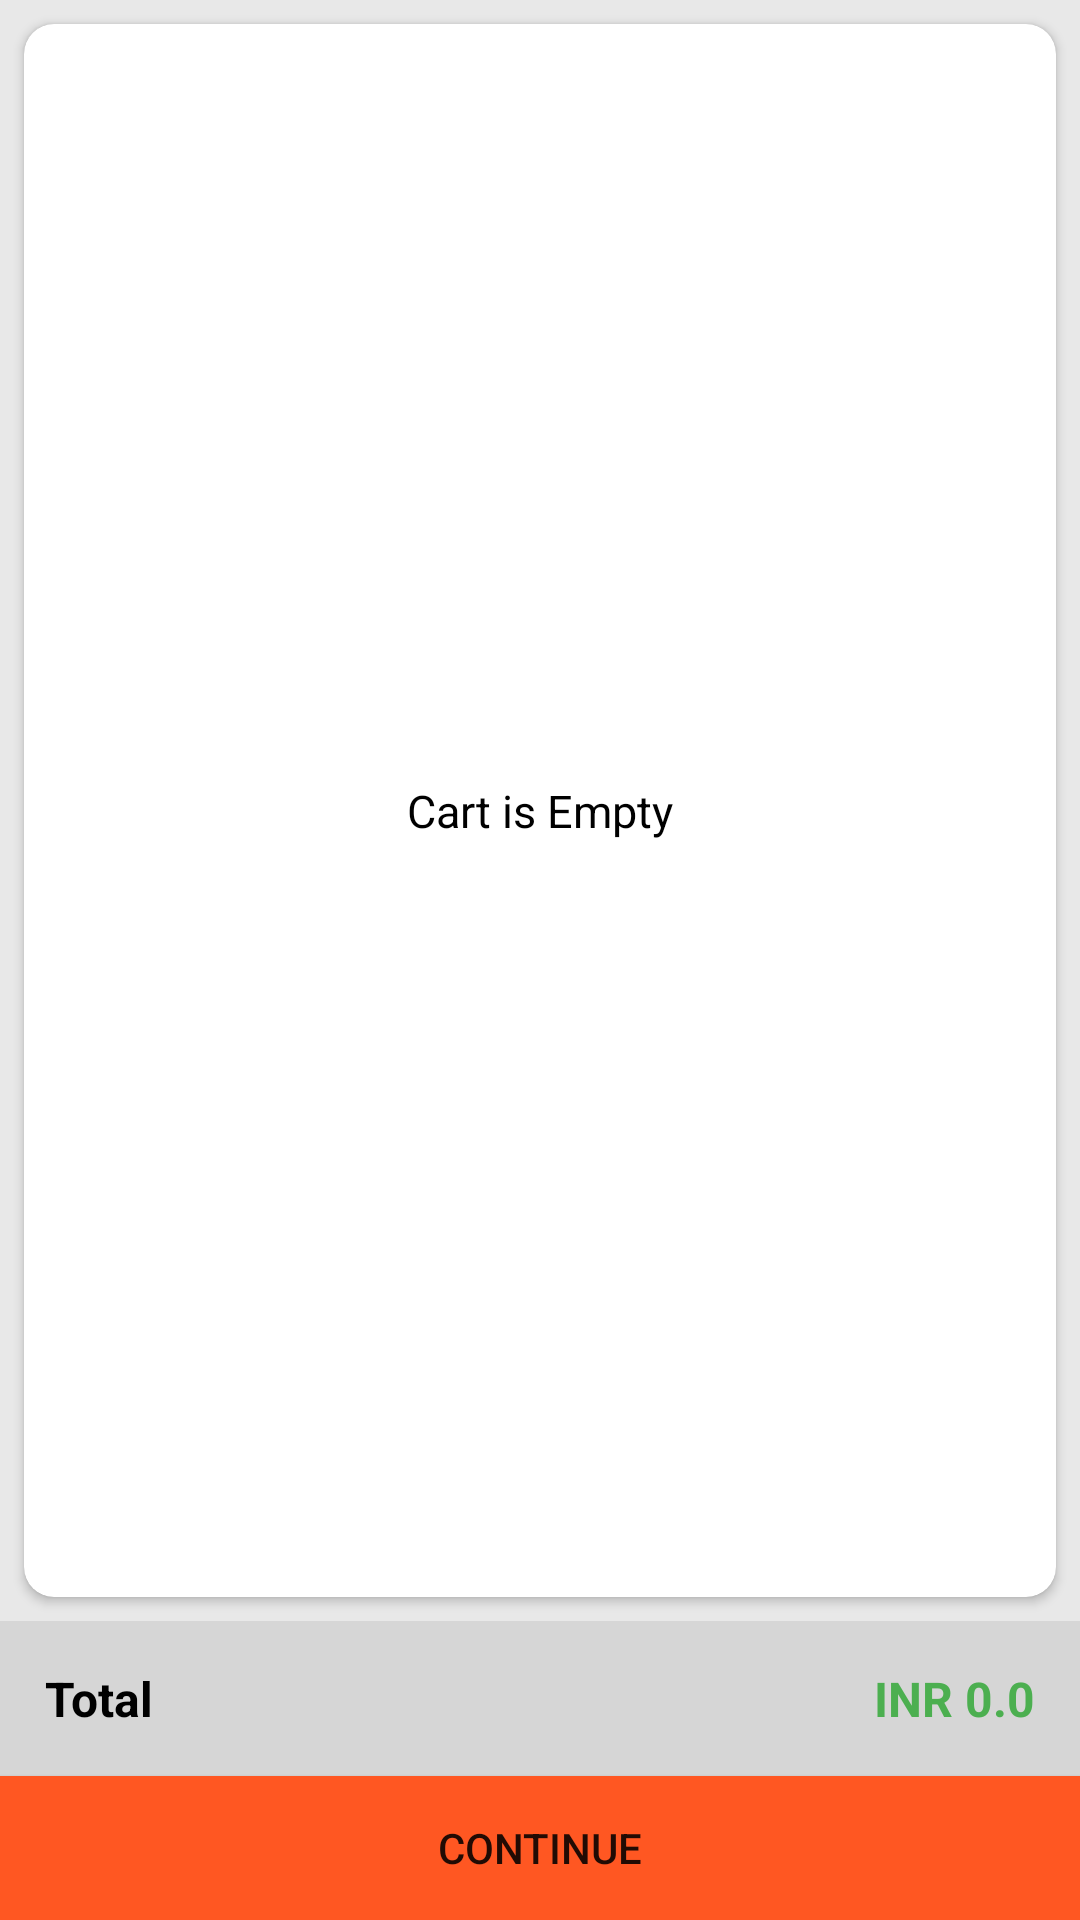

Write the Android layout XML for this screen, with the resource values it uses.
<!-- AndroidManifest.xml: activity theme Theme.ClickMart.Actionbar -->
<!-- res/layout/activity_cart.xml -->
<?xml version="1.0" encoding="utf-8"?>
<androidx.constraintlayout.widget.ConstraintLayout xmlns:android="http://schemas.android.com/apk/res/android"
    xmlns:app="http://schemas.android.com/apk/res-auto"
    xmlns:tools="http://schemas.android.com/tools"
    android:layout_width="match_parent"
    android:layout_height="match_parent"
    android:background="@color/backgroundColor"
    tools:context=".activities.CartActivity">

    <androidx.cardview.widget.CardView
        android:layout_width="match_parent"
        android:layout_height="0dp"
        android:layout_marginStart="8dp"
        android:layout_marginTop="8dp"
        android:layout_marginEnd="8dp"
        android:layout_marginBottom="8dp"
        app:cardCornerRadius="10dp"
        app:layout_constraintBottom_toTopOf="@+id/bottomPrice"
        app:layout_constraintEnd_toEndOf="parent"
        app:layout_constraintStart_toStartOf="parent"
        app:layout_constraintTop_toTopOf="parent">

        <TextView
            android:id="@+id/tvEmpty"
            android:layout_width="match_parent"
            android:layout_height="wrap_content"
            android:text="Cart is Empty"
            android:gravity="center"
            android:layout_gravity="center"
            android:textSize="15dp"
            android:textColor="@color/black"/>

        <androidx.recyclerview.widget.RecyclerView
            android:id="@+id/cartList"
            android:layout_width="match_parent"
            android:layout_height="match_parent"
            android:layout_margin="5dp" />
    </androidx.cardview.widget.CardView>

    <LinearLayout
        android:id="@+id/bottomPrice"
        android:layout_width="match_parent"
        android:layout_height="wrap_content"
        android:background="#D6D6D6"
        android:orientation="horizontal"
        android:padding="15dp"
        app:layout_constraintBottom_toTopOf="@+id/continueBtn"
        app:layout_constraintEnd_toEndOf="parent"
        app:layout_constraintStart_toStartOf="parent">

        <TextView
            android:layout_width="wrap_content"
            android:layout_height="wrap_content"
            android:text="Total"
            android:textColor="@color/black"
            android:textSize="16sp"
            android:textStyle="bold" />

        <TextView
            android:id="@+id/subtotal"
            android:layout_width="wrap_content"
            android:layout_height="wrap_content"
            android:layout_weight="1"
            android:gravity="right"
            android:text="INR 0.0"
            android:textColor="#4CAF50"
            android:textSize="16sp"
            android:textStyle="bold" />
    </LinearLayout>

    <Button
        android:id="@+id/continueBtn"
        android:layout_width="0dp"
        android:layout_height="wrap_content"
        android:background="@color/orange"
        android:text="Continue"
        app:layout_constraintBottom_toBottomOf="parent"
        app:layout_constraintEnd_toEndOf="parent"
        app:layout_constraintStart_toStartOf="parent" />

</androidx.constraintlayout.widget.ConstraintLayout>
<!-- resources referenced by this layout -->
<resources>
  <color name="backgroundColor">#E8E8E8</color>
  <color name="black">#FF000000</color>
  <color name="orange">#FF5722</color>
  <style name="Theme.ClickMart.Actionbar" parent="Theme.MaterialComponents.DayNight.DarkActionBar">
          
          <item name="colorPrimary">@color/orange</item>
          <item name="colorPrimaryVariant">@color/orange</item>
          <item name="colorOnPrimary">@color/white</item>
          
          <item name="colorSecondary">@color/teal_200</item>
          <item name="colorSecondaryVariant">@color/teal_700</item>
          <item name="colorOnSecondary">@color/black</item>
          
          <item name="android:statusBarColor" tools:targetApi="l">?attr/colorPrimaryVariant</item>
          
      </style>
  <color name="white">#FFFFFFFF</color>
  <color name="teal_200">#FF03DAC5</color>
  <color name="teal_700">#FF018786</color>
</resources>
